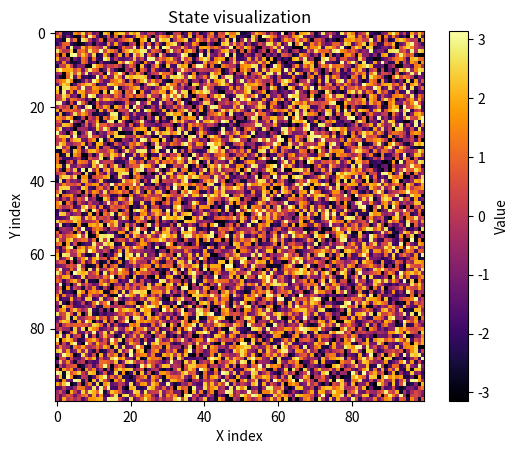

The matplotlib source for this figure:
import numpy as np
import matplotlib.pyplot as plt


class XY_Monte_Carlo:
    def __init__(self, temp, n_particles_1d, external_field=0, all_up=False, seed=None):
        self.temp = temp
        self.n_particles_1d = n_particles_1d
        self.all_up = all_up
        self.external_field = external_field
        self.rng = np.random.default_rng(seed=seed)

        self.n_dim = 2
        self.h_field = 0
        self.boltzmann_constant = 1

        self.nearest_neighbours = np.array(
            [[0, 1], [1, 0], [0, -1], [-1, 0]], dtype=int
        )
        self.J = 1  # natural units, comment on later

        self.n_particles = n_particles_1d**self.n_dim
        self.state = self.initialize_state()
        self.energy = self.hamiltonian()
        self.beta = 1 / (self.boltzmann_constant * self.temp)

    def shape(self):
        shape_array = []
        for i in range(self.n_dim):
            shape_array.append(self.n_particles_1d)
        return shape_array

    def random_state(self):
        initial_state = self.rng.uniform(-np.pi, np.pi, self.shape())
        return initial_state

    def state_all_up(self):
        state = np.full(self.shape(), np.pi / 2)
        return state

    def hamiltonian(self):
        energy = 0
        # loop over all particles in the x and y direction
        for i in range(self.n_particles_1d):
            for j in range(self.n_particles_1d):

                # nearest neighbour contribution
                # loop over nearest neighbour
                for k in range(len(self.nearest_neighbours)):
                    nearest_neighbour_index = np.mod(
                        np.array([i, j]) + self.nearest_neighbours[k],
                        self.n_particles_1d,
                    )
                    energy += (
                        -0.5
                        * self.J
                        * np.cos(
                            self.state[i, j] - self.state[*nearest_neighbour_index]
                        )
                    )

                """
                # external field contribution
                field = self.field[i, j]
                field_magnitude = np.sqrt(np.dot(field, field))
                field_angle = np.arctan2(field)
                energy += field_magnitude * np.cos(self.state[i, j] - field_angle)
                """
        return energy

    def energy_change(self, particle_index, new_angle):

        old_angle = self.state[*particle_index]
        energy = 0

        # nearest neighbour contribution
        # loop over nearest neighbour
        for k in range(len(self.nearest_neighbours)):
            nearest_neighbour_index = np.mod(
                np.array(particle_index) + self.nearest_neighbours[k],
                self.n_particles_1d,
            )
            energy -= (
                -0.5 * self.J * np.cos(old_angle - self.state[*nearest_neighbour_index])
            )
            energy += (
                -0.5 * self.J * np.cos(new_angle - self.state[*nearest_neighbour_index])
            )

        # field contribution
        """
        field = self.field[*particle_index]
        field_magnitude = np.sqrt(np.dot(field, field))
        field_angle = np.arctan2(field)

        energy -= field_magnitude * np.cos(old_angle - field_angle)
        energy += field_magnitude * np.cos(new_angle - field_angle)
        """

        return energy

    def current_state():
        return 0

    def acceptance_probability(self, energy_update):
        if energy_update > 0:
            acceptance = np.exp(-self.beta * energy_update)
        else:
            acceptance = 1

        return acceptance

    def transition(self):
        particle_index, new_angle = self.trial_one_spin_change()
        energy_update = self.energy_change(particle_index, new_angle)

        print(energy_update)

        if self.rng.random() < self.acceptance_probability(energy_update):
            self.state[*particle_index] = new_angle
        pass

    def initialize_state(self):
        if self.all_up:
            initial_state = self.state_all_up()
        else:
            initial_state = self.random_state()
        return initial_state

    def trial_one_spin_change(self):
        new_angle = self.rng.uniform(-np.pi, np.pi)
        particle_index = self.rng.integers(0, self.n_particles_1d, self.n_dim)

        return particle_index, new_angle

    def plot(self):
        if self.n_dim != 2:
            raise ValueError("Only 2d plot")
        plt.imshow(self.state, cmap="inferno", vmin=-np.pi, vmax=np.pi)
        plt.colorbar(label="Value")

        plt.title("State visualization")
        plt.xlabel("X index")
        plt.ylabel("Y index")

        plt.show()
        pass


test = XY_Monte_Carlo(1, 100)
a = test.state.copy()
test.transition()
b = test.state.copy()

print(a - b)

test.plot()
